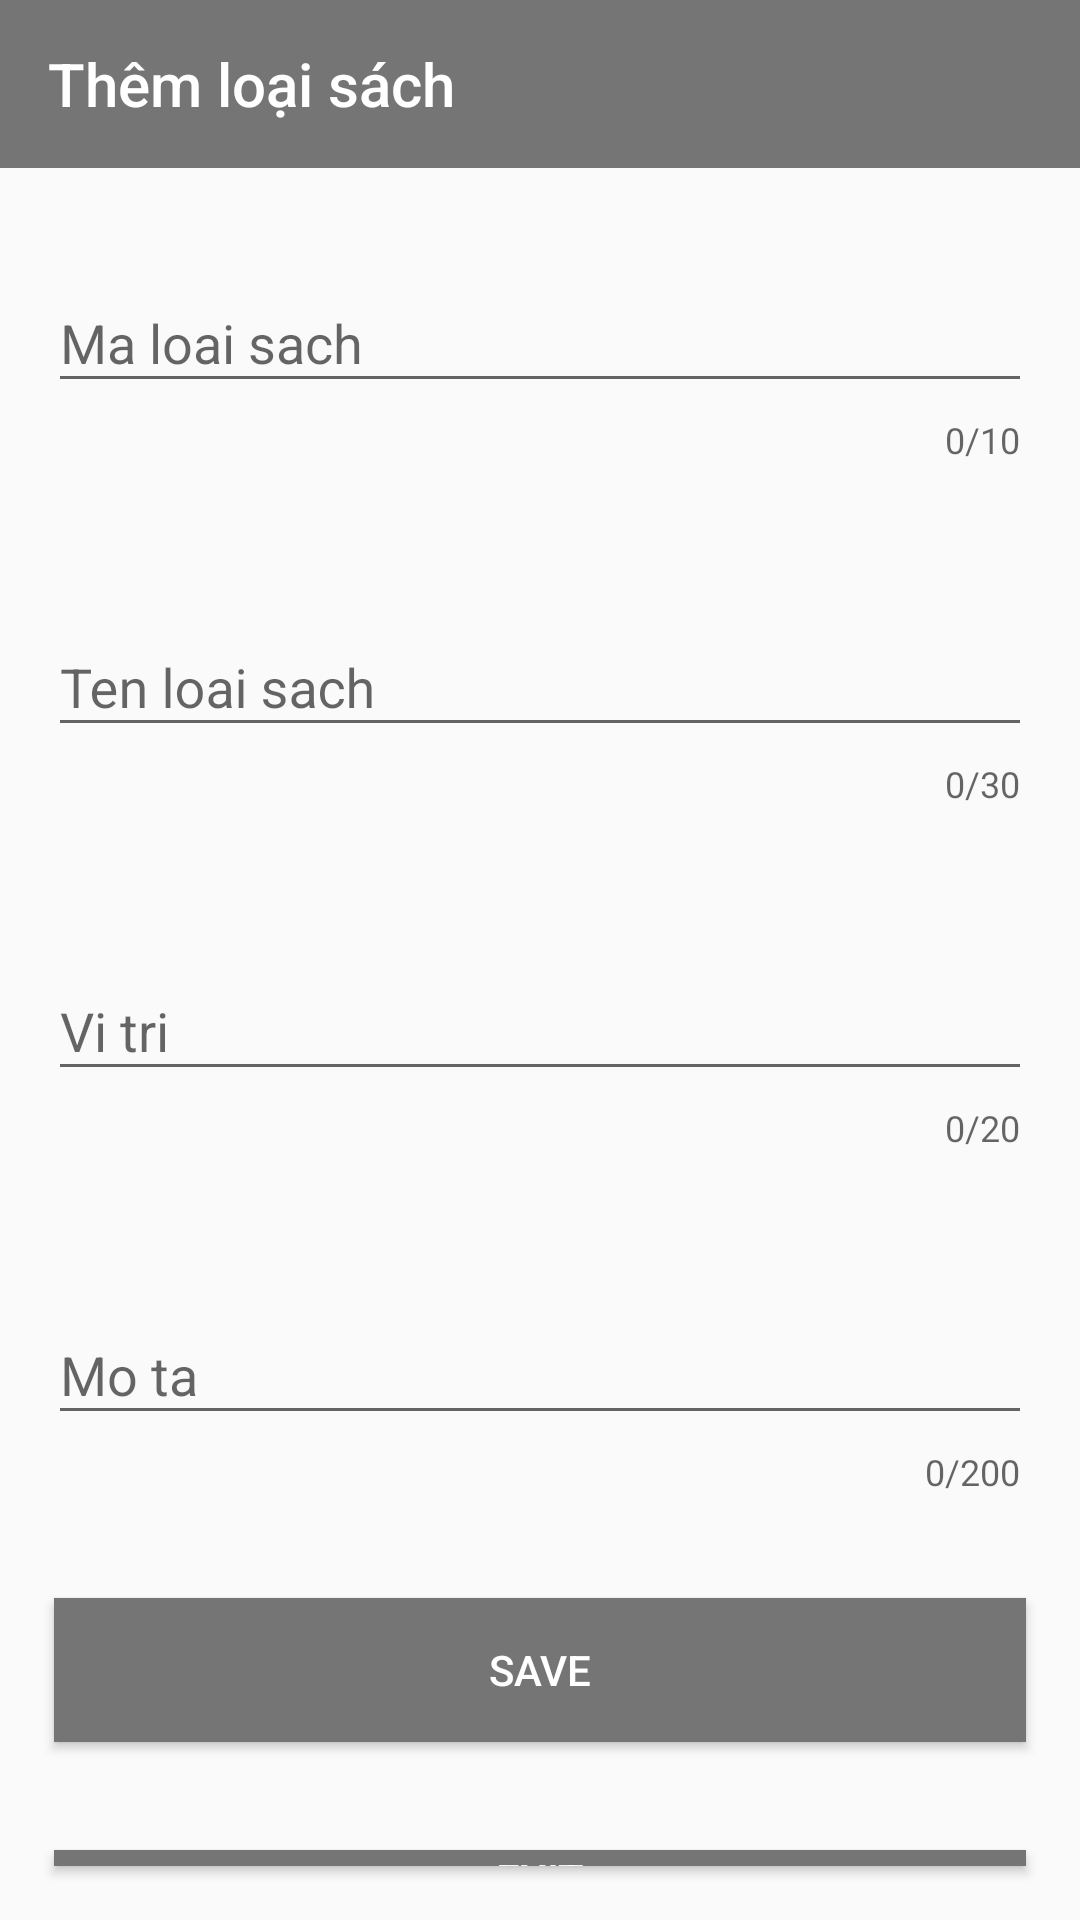

Android layout source for this screen:
<!-- AndroidManifest.xml: application theme AppTheme -->
<!-- res/layout/activity_add_loai_sach.xml -->
<?xml version="1.0" encoding="utf-8"?>
<LinearLayout xmlns:android="http://schemas.android.com/apk/res/android"
    xmlns:app="http://schemas.android.com/apk/res-auto"
    xmlns:tools="http://schemas.android.com/tools"
    android:layout_width="match_parent"
    android:layout_height="match_parent"
    android:fitsSystemWindows="true"
    android:orientation="vertical"
    android:theme="@style/AppTheme1"
    tools:context=".ui.LoaiSach.AddLoaiSach">
    <androidx.appcompat.widget.Toolbar
        android:id="@+id/toolbar"
        android:layout_width="match_parent"
        android:layout_height="wrap_content"
        android:background="?attr/colorPrimary"
        android:minHeight="?attr/actionBarSize"
        android:theme="@style/ThemeOverlay.AppCompat.Dark.ActionBar"
        app:layout_constraintEnd_toEndOf="parent"
        app:layout_constraintStart_toStartOf="parent"
        app:layout_constraintTop_toTopOf="parent"
        app:title="@string/add_loaisach"></androidx.appcompat.widget.Toolbar>
    <com.google.android.material.textfield.TextInputLayout
        android:padding="16dp"
        android:layout_marginTop="10dp"
        android:layout_width="match_parent"
        android:layout_height="wrap_content"
        app:counterEnabled="true"
        app:counterMaxLength="10"
        app:errorEnabled="true">

        <EditText
            android:id="@+id/edtMaLoaiSach"
            android:layout_width="match_parent"
            android:layout_height="wrap_content"
            android:hint="@string/fix_maloaisach" />
    </com.google.android.material.textfield.TextInputLayout>

    <com.google.android.material.textfield.TextInputLayout
        android:padding="16dp"
        android:layout_marginTop="10dp"
        android:layout_width="match_parent"
        android:layout_height="wrap_content"
        app:counterEnabled="true"
        app:counterMaxLength="30"
        app:errorEnabled="true">

        <EditText
            android:id="@+id/edtTenLoaiSach"
            android:layout_width="match_parent"
            android:layout_height="wrap_content"
            android:hint="@string/fix_tenLoaiSach" />
    </com.google.android.material.textfield.TextInputLayout>

    <com.google.android.material.textfield.TextInputLayout
        app:counterEnabled="true"
        app:counterMaxLength="20"
        android:padding="16dp"
        android:layout_marginTop="10dp"
        android:layout_width="match_parent"
        android:layout_height="wrap_content"
        app:errorEnabled="true">

        <EditText
            android:id="@+id/edtViTri"
            android:layout_width="match_parent"
            android:layout_height="wrap_content"
            android:hint="@string/fix_viTri" />
    </com.google.android.material.textfield.TextInputLayout>

    <com.google.android.material.textfield.TextInputLayout
        app:counterEnabled="true"
        app:counterMaxLength="200"
        android:padding="16dp"
        android:layout_marginTop="10dp"
        android:layout_width="match_parent"
        android:layout_height="wrap_content"
        app:errorEnabled="true">

        <EditText
            android:id="@+id/edtMoTa"
            android:layout_width="match_parent"
            android:layout_height="wrap_content"
            android:hint="@string/fix_moTa"

            />
    </com.google.android.material.textfield.TextInputLayout>
    <Button
        android:layout_margin="18dp"
        android:id="@+id/btnSave"
        android:layout_marginTop="70dp"
        android:layout_width="match_parent"
        android:layout_height="wrap_content"

        android:background="@color/colorPrimary"
        android:text="@string/button_save"
        android:textColor="@color/white"/>
    <Button
        android:layout_margin="18dp"
        android:id="@+id/btnExit"
        android:layout_marginTop="20dp"
        android:layout_width="match_parent"
        android:layout_height="wrap_content"

        android:background="@color/colorPrimary"
        android:text="@string/button_exit"
        android:textColor="@color/white"/>
</LinearLayout>
<!-- resources referenced by this layout -->
<resources>
  <color name="colorPrimary">#757575</color>
  <color name="white">#FFFFFF</color>
  <string name="add_loaisach">Thêm loại sách</string>
  <string name="button_exit">Exit</string>
  <string name="button_save">Save</string>
  <string name="fix_maloaisach">Ma loai sach</string>
  <string name="fix_moTa">Mo ta</string>
  <string name="fix_tenLoaiSach">Ten loai sach</string>
  <string name="fix_viTri">Vi tri</string>
  <style name="AppTheme1" parent="Theme.AppCompat.Light.NoActionBar">
          
          <item name="colorPrimary">@color/colorPrimary</item>
          <item name="colorPrimaryDark">@color/colorPrimaryDark</item>
          <item name="colorAccent">@color/colorAccent</item>
      </style>
  <style name="AppTheme" parent="Theme.AppCompat.Light.DarkActionBar">
          
          <item name="colorPrimary">@color/colorPrimary</item>
          <item name="colorPrimaryDark">@color/colorPrimaryDark</item>
          <item name="colorAccent">@color/colorAccent</item>
      </style>
  <color name="colorPrimaryDark">#a4a4a4</color>
  <color name="colorAccent">#494949</color>
</resources>
